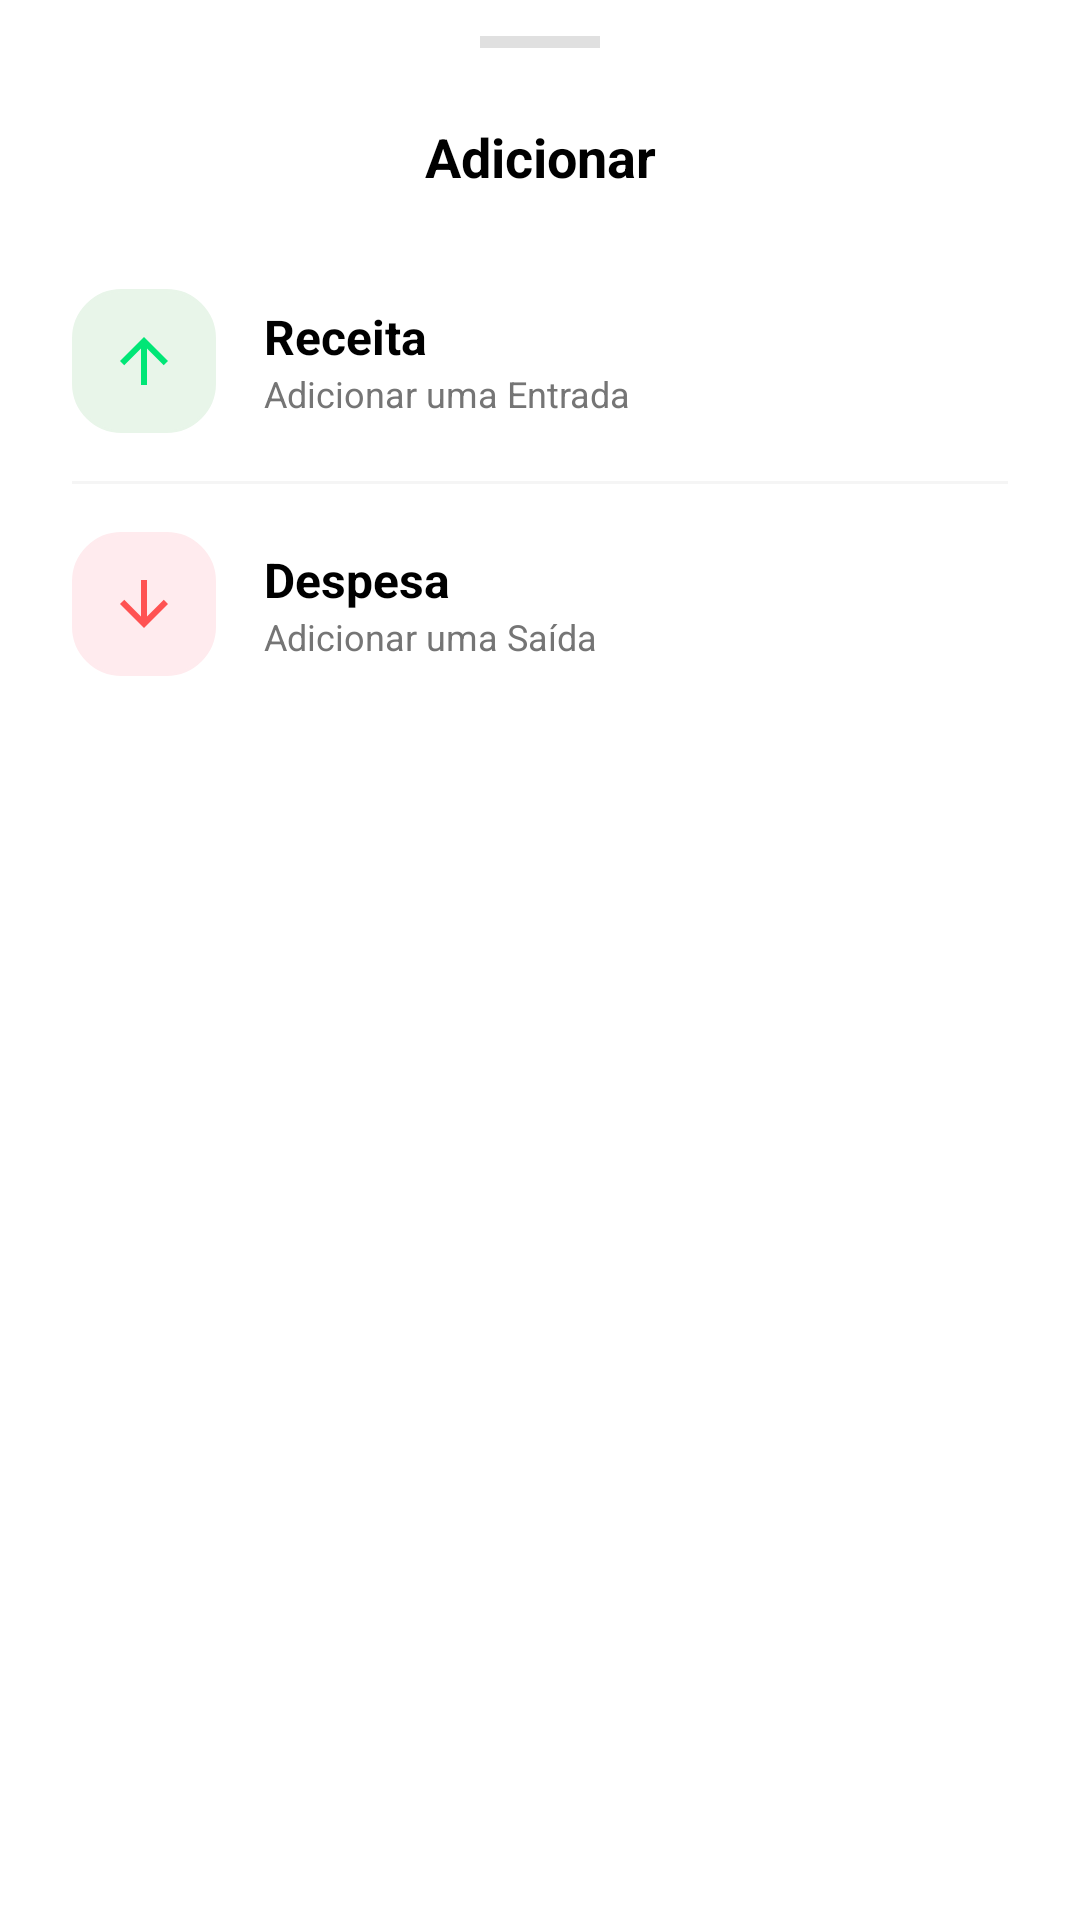

This screen was rendered from an Android layout file. Write that file and the resources it references.
<!-- AndroidManifest.xml: application theme Theme.PoupaMais -->
<!-- res/layout/dialog_escolha.xml -->
<?xml version="1.0" encoding="utf-8"?>
<LinearLayout xmlns:android="http://schemas.android.com/apk/res/android"
    xmlns:app="http://schemas.android.com/apk/res-auto"
    android:layout_width="match_parent"
    android:layout_height="wrap_content"
    android:background="@drawable/bg_bottom_sheet"
    android:orientation="vertical"
    android:paddingBottom="32dp">

    <View
        android:layout_width="40dp"
        android:layout_height="4dp"
        android:layout_gravity="center"
        android:layout_marginTop="12dp"
        android:layout_marginBottom="24dp"
        android:background="#E0E0E0" />

    <TextView
        android:layout_width="match_parent"
        android:layout_height="wrap_content"
        android:layout_marginBottom="16dp"
        android:gravity="center"
        android:text="Adicionar"
        android:textColor="#000000"
        android:textSize="18sp"
        android:textStyle="bold" />

    <LinearLayout
        android:id="@+id/btn_escolha_receita"
        android:layout_width="match_parent"
        android:layout_height="wrap_content"
        android:background="?attr/selectableItemBackground"
        android:clickable="true"
        android:focusable="true"
        android:gravity="center_vertical"
        android:orientation="horizontal"
        android:paddingHorizontal="24dp"
        android:paddingVertical="16dp">

        <FrameLayout
            android:layout_width="48dp"
            android:layout_height="48dp"
            android:background="@drawable/rounded_container"
            android:backgroundTint="#E8F5E9">

            <ImageView
                android:layout_width="24dp"
                android:layout_height="24dp"
                android:layout_gravity="center"
                android:src="@drawable/ic_arrow_up" />
        </FrameLayout>

        <LinearLayout
            android:layout_width="match_parent"
            android:layout_height="wrap_content"
            android:layout_marginStart="16dp"
            android:orientation="vertical">

            <TextView
                android:layout_width="wrap_content"
                android:layout_height="wrap_content"
                android:text="Receita"
                android:textColor="#000000"
                android:textSize="16sp"
                android:textStyle="bold" />

            <TextView
                android:layout_width="wrap_content"
                android:layout_height="wrap_content"
                android:text="Adicionar uma Entrada"
                android:textColor="#757575"
                android:textSize="12sp" />
        </LinearLayout>
    </LinearLayout>

    <View
        android:layout_width="match_parent"
        android:layout_height="1dp"
        android:layout_marginHorizontal="24dp"
        android:background="#F5F5F5" />

    <LinearLayout
        android:id="@+id/btn_escolha_despesa"
        android:layout_width="match_parent"
        android:layout_height="wrap_content"
        android:background="?attr/selectableItemBackground"
        android:clickable="true"
        android:focusable="true"
        android:gravity="center_vertical"
        android:orientation="horizontal"
        android:paddingHorizontal="24dp"
        android:paddingVertical="16dp">

        <FrameLayout
            android:layout_width="48dp"
            android:layout_height="48dp"
            android:background="@drawable/rounded_container"
            android:backgroundTint="#FFEBEE">

            <ImageView
                android:layout_width="24dp"
                android:layout_height="24dp"
                android:layout_gravity="center"
                android:src="@drawable/ic_arrow_down" />
        </FrameLayout>

        <LinearLayout
            android:layout_width="match_parent"
            android:layout_height="wrap_content"
            android:layout_marginStart="16dp"
            android:orientation="vertical">

            <TextView
                android:layout_width="wrap_content"
                android:layout_height="wrap_content"
                android:text="Despesa"
                android:textColor="#000000"
                android:textSize="16sp"
                android:textStyle="bold" />

            <TextView
                android:layout_width="wrap_content"
                android:layout_height="wrap_content"
                android:text="Adicionar uma Saída "
                android:textColor="#757575"
                android:textSize="12sp" />
        </LinearLayout>
    </LinearLayout>

</LinearLayout>
<!-- resources referenced by this layout -->
<resources>
  <!-- drawable ic_arrow_down (drawable) -->
  <?xml version="1.0" encoding="utf-8"?>
  <vector xmlns:android="http://schemas.android.com/apk/res/android"
      android:width="24dp"
      android:height="24dp"
      android:viewportWidth="24"
      android:viewportHeight="24"
      android:tint="#FF5252">
      <path android:fillColor="#FF000000" android:pathData="M20,12l-1.41,-1.41L13,16.17V4h-2v12.17l-5.58,-5.59L4,12l8,8z"/>
  </vector>
  <!-- drawable ic_arrow_up (drawable) -->
  <?xml version="1.0" encoding="utf-8"?>
  <vector xmlns:android="http://schemas.android.com/apk/res/android"
      android:width="24dp"
      android:height="24dp"
      android:viewportWidth="24"
      android:viewportHeight="24"
      android:tint="#00E676">
      <path android:fillColor="#FF000000" android:pathData="M4,12l1.41,1.41L11,7.83V20h2V7.83l5.58,5.59L20,12l-8,-8z"/>
  </vector>
  <!-- drawable rounded_container (drawable) -->
  <?xml version="1.0" encoding="utf-8"?>
  <shape xmlns:android="http://schemas.android.com/apk/res/android"
      android:shape="rectangle">
  
      <solid android:color="#374151" /> 
  
      <corners android:radius="16dp" /> 
  
      <padding
          android:left="16dp"
          android:top="16dp"
          android:right="16dp"
          android:bottom="16dp"/>
  
      <stroke
          android:width="1dp"
          android:color="#2C2C2C"/>
  </shape>
</resources>
